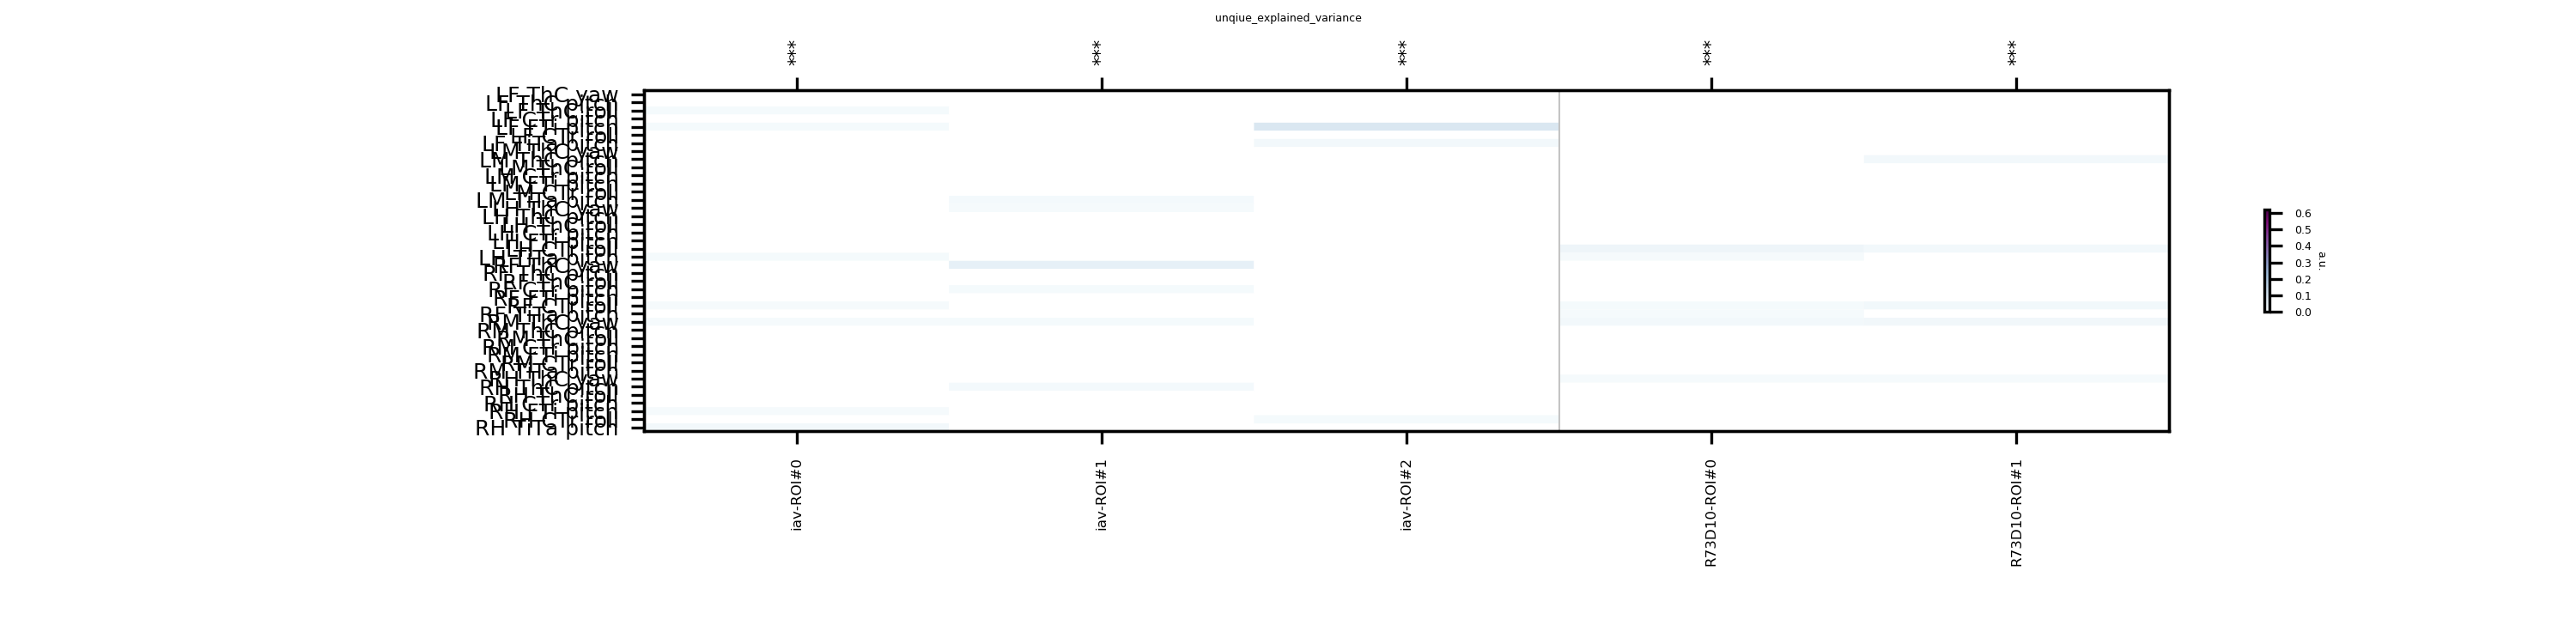

Data behind this chart, as committed beside it:
, iav-ROI#0, iav-ROI#1, iav-ROI#2, R73D10-ROI#0, R73D10-ROI#1
p_value, 0.0, 0.0, 0.0, 0.0, 0.0
LF ThC yaw, 0.007103, -0.0001073, 0.005372, 0.003086, 0.004442
LF ThC pitch, 0.00725, 0.005362, 0.003872, 0.005456, 0.003549
LF ThC roll, 0.01153, 0.001744, 3.9472415133912087e-05, 0.002904, 0.002844
LF CTr pitch, -0.0005198, -1.3819074308640822e-05, 0.004018, 0.003034, 0.002723
LF FTi pitch, 0.01025, 0.005939, 0.09219, 3.0904869724457384e-07, 0.001712
LF CTr roll, 0.005984, 0.0009295, 0.0001137, -0.0001953, -0.0001933
LF TiTa pitch, 0.002544, 0.00364, 0.01889, 0.0009838, 0.0006251
LM ThC yaw, 0.0009561, 0.002604, 0.0007084, 0.002604, 0.0001772
LM ThC pitch, 0.000346, 0.0003578, 0.006684, 0.00429, 0.01866
LM ThC roll, 0.002089, 0.006012, 0.002328, 0.001365, 0.002027
LM CTr pitch, 0.003679, -0.0002822, -6.279224040661724e-05, 5.360097155021615e-05, 1.7890728496783304e-05
LM FTi pitch, 0.001725, 0.0001529, 0.0001342, 0.002216, 0.0001626
LM CTr roll, 0.004053, 0.0008722, 0.000154, -5.76068833634813e-05, -0.0001924
LM TiTa pitch, 0.00453, 0.01304, 0.0007695, 0.0006831, -7.117722512095526e-05
LH ThC yaw, 0.0003605, 0.009378, 0.00108, 0.0003421, -4.5566582251854726e-07
LH ThC pitch, -7.623947305990253e-05, -0.000136, 0.0001771, -0.0001627, 0.002559
LH ThC roll, 0.007071, 0.0007233, -5.1816121797831904e-05, 0.001076, 0.003232
LH CTr pitch, 0.002503, 0.006306, 0.0005276, 0.006037, 0.001581
LH FTi pitch, 0.0005211, 0.0008189, 0.0004131, -0.0004212, 0.0001323
LH CTr roll, 0.001029, 0.001021, -0.0004647, 0.03248, 0.0191
LH TiTa pitch, 0.01091, -0.0001833, -0.0001955, 0.009391, 0.004432
RF ThC yaw, 0.006326, 0.05662, 0.001419, 0.003842, 0.001772
RF ThC pitch, 0.001752, 0.003772, 0.002113, -0.0001365, 0.003341
RF ThC roll, 0.004709, 0.0002719, 0.0009249, 3.864589564156473e-05, 6.486115318249386e-05
RF CTr pitch, 0.0006303, 0.01079, -9.982288380983029e-05, 0.004414, 0.003191
RF FTi pitch, 0.002529, 0.005333, -0.0001948, 0.0001546, -2.2667682870403105e-05
RF CTr roll, 0.007433, 0.004083, 0.001409, 0.01022, 0.0206
RF TiTa pitch, 0.0002433, 0.005994, -0.0001072, 0.00799, 0.001412
RM ThC yaw, 0.008239, 0.01125, 0.002979, 0.01915, 0.02276
RM ThC pitch, 0.0001569, 0.002539, -0.001438, 0.001039, 0.001077
RM ThC roll, 0.004467, 0.001304, 0.0006245, 0.001303, 0.00422
RM CTr pitch, 0.0001765, 0.000102, 0.0008054, 0.002433, 0.0009652
RM FTi pitch, 0.004152, 0.0004339, 0.0001952, 0.006844, 0.003291
RM CTr roll, 0.00145, 0.002486, 0.001101, 0.003518, 0.002127
RM TiTa pitch, -0.0002863, 8.83465319994059e-05, -0.0002883, 0.002689, 0.005851
RH ThC yaw, 3.934521721749018e-05, 0.002354, 0.0006969, 0.007341, 0.008493
RH ThC pitch, 0.0005655, 0.01348, 0.001364, 0.006874, 0.00362
RH ThC roll, 0.004962, 7.277445430986518e-05, 0.00106, 0.000231, 0.005376
RH CTr pitch, -7.833621977582084e-05, -4.9210670571064874e-05, 0.0002747, 0.004215, -0.0001095
RH FTi pitch, 0.007262, 0.0003953, 0.001864, 0.001086, 0.001558
RH CTr roll, -0.0002356, -0.0002837, 0.01148, 0.0001363, 0.001158
RH TiTa pitch, 0.01896, 0.001973, -5.991028550789146e-05, 0.000348, -5.0378665948924706e-06
